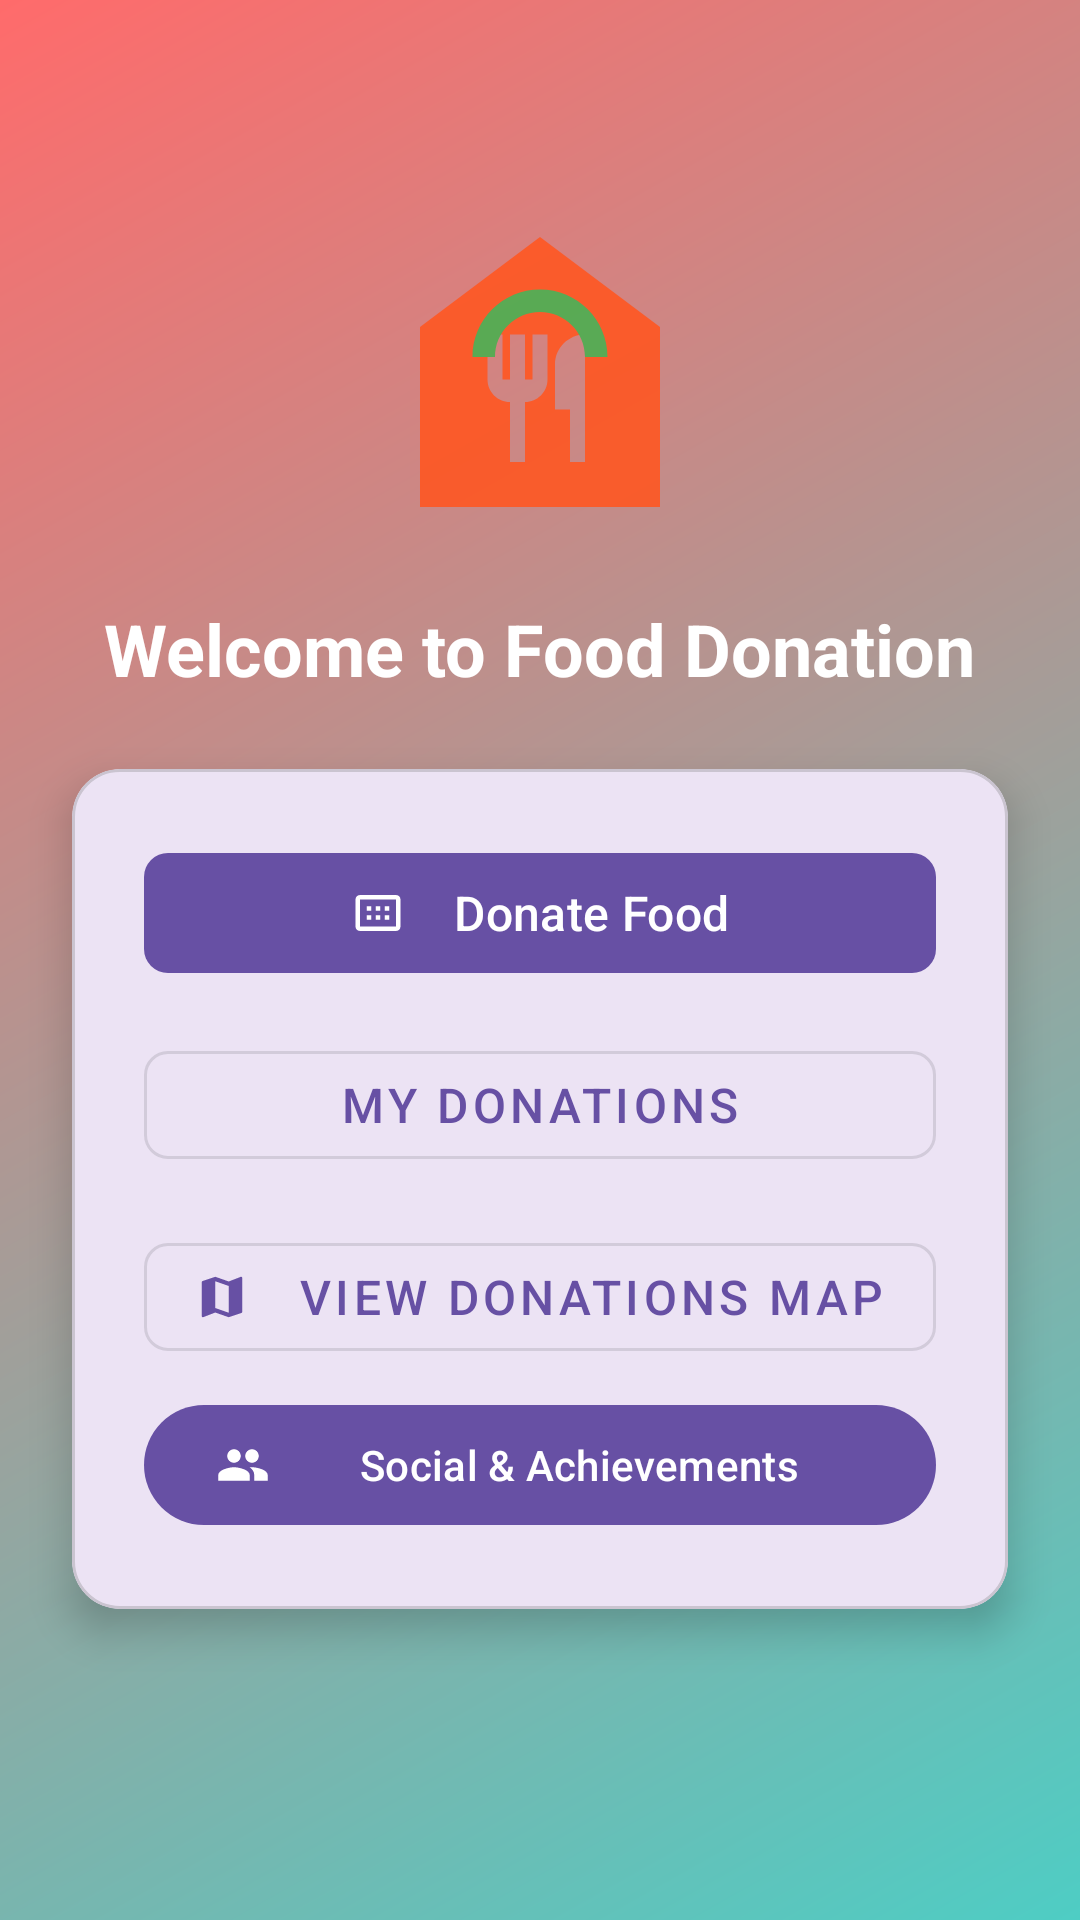

Produce the Android XML layout that renders to this screen, including the resource entries it uses.
<!-- AndroidManifest.xml: application theme Theme.FoodieApp -->
<!-- res/layout/fragment_home_donation.xml -->
<?xml version="1.0" encoding="utf-8"?>
<androidx.constraintlayout.widget.ConstraintLayout xmlns:android="http://schemas.android.com/apk/res/android"
    xmlns:app="http://schemas.android.com/apk/res-auto"
    android:layout_width="match_parent"
    android:layout_height="match_parent"
    android:background="@drawable/gradient_background">

    <ImageView
        android:id="@+id/logoImageView"
        android:layout_width="120dp"
        android:layout_height="120dp"
        android:layout_marginTop="64dp"
        android:alpha="0.9"
        android:src="@drawable/ic_food_donation_logo"
        app:layout_constraintEnd_toEndOf="parent"
        app:layout_constraintStart_toStartOf="parent"
        app:layout_constraintTop_toTopOf="parent"
        android:contentDescription="Food Donation Logo" />

    <TextView
        android:id="@+id/welcomeTextView"
        android:layout_width="wrap_content"
        android:layout_height="wrap_content"
        android:layout_marginTop="16dp"
        android:text="Welcome to Food Donation"
        android:textColor="@android:color/white"
        android:textSize="24sp"
        android:textStyle="bold"
        android:elevation="4dp"
        app:layout_constraintEnd_toEndOf="parent"
        app:layout_constraintStart_toStartOf="parent"
        app:layout_constraintTop_toBottomOf="@id/logoImageView" />

    <com.google.android.material.card.MaterialCardView
        android:layout_width="match_parent"
        android:layout_height="wrap_content"
        android:layout_margin="24dp"
        app:cardCornerRadius="16dp"
        app:cardElevation="8dp"
        app:layout_constraintTop_toBottomOf="@id/welcomeTextView">

        <LinearLayout
            android:layout_width="match_parent"
            android:layout_height="wrap_content"
            android:orientation="vertical"
            android:padding="24dp">

            <com.google.android.material.button.MaterialButton
                android:id="@+id/donateButton"
                android:layout_width="match_parent"
                android:layout_height="wrap_content"
                android:text="Donate Food"
                android:textSize="16sp"
                app:cornerRadius="8dp"
                app:icon="@drawable/ic_donate"
                app:iconGravity="textStart"
                app:iconPadding="16dp" />

            <com.google.android.material.button.MaterialButton
                android:id="@+id/myDonationsButton"
                style="@style/Widget.MaterialComponents.Button.OutlinedButton"
                android:layout_width="match_parent"
                android:layout_height="wrap_content"
                android:layout_marginTop="16dp"
                android:text="My Donations"
                android:textSize="16sp"
                app:cornerRadius="8dp"
                app:icon="@drawable/ic_history"
                app:iconGravity="textStart"
                app:iconPadding="16dp" />

            <com.google.android.material.button.MaterialButton
                android:id="@+id/mapButton"
                style="@style/Widget.MaterialComponents.Button.OutlinedButton"
                android:layout_width="match_parent"
                android:layout_height="wrap_content"
                android:layout_marginTop="16dp"
                android:text="View Donations Map"
                android:textSize="16sp"
                app:cornerRadius="8dp"
                app:icon="@drawable/ic_map"
                app:iconGravity="textStart"
                app:iconPadding="16dp" />

            <com.google.android.material.button.MaterialButton
                android:id="@+id/socialButton"
                android:layout_width="match_parent"
                android:layout_height="wrap_content"
                android:layout_marginTop="8dp"
                android:text="Social &amp; Achievements"
                app:icon="@drawable/ic_social"
                app:layout_constraintTop_toBottomOf="@id/myDonationsButton" />

        </LinearLayout>
    </com.google.android.material.card.MaterialCardView>

</androidx.constraintlayout.widget.ConstraintLayout>
<!-- resources referenced by this layout -->
<resources>
  <!-- drawable gradient_background (drawable) -->
  <?xml version="1.0" encoding="utf-8"?>
  <shape xmlns:android="http://schemas.android.com/apk/res/android">
      <gradient
          android:angle="135"
          android:endColor="#FF6B6B"
          android:startColor="#4ECDC4"
          android:type="linear" />
  </shape>
  <!-- drawable ic_donate (drawable) -->
  <?xml version="1.0" encoding="utf-8"?>
  <vector xmlns:android="http://schemas.android.com/apk/res/android"
      android:width="24dp"
      android:height="24dp"
      android:viewportWidth="24"
      android:viewportHeight="24"
      android:tint="?attr/colorControlNormal">
      <path
          android:fillColor="@android:color/white"
          android:pathData="M11,9h2v2h-2zM15,9h2v2h-2zM7,9h2v2h-2zM20,4H4c-1.1,0 -2,0.9 -2,2v12c0,1.1 0.9,2 2,2h16c1.1,0 2,-0.9 2,-2L22,6c0,-1.1 -0.9,-2 -2,-2zM20,18H4L4,6h16v12zM11,13h2v2h-2zM15,13h2v2h-2zM7,13h2v2h-2z"/>
  </vector>
  <!-- drawable ic_food_donation_logo (drawable) -->
  <?xml version="1.0" encoding="utf-8"?>
  <vector xmlns:android="http://schemas.android.com/apk/res/android"
      android:width="24dp"
      android:height="24dp"
      android:viewportWidth="24"
      android:viewportHeight="24">
      <path
          android:fillColor="#FF5722"
          android:pathData="M12,3L4,9v12h16V9L12,3zM12.5,12.5c0,0.83-0.67,1.5-1.5,1.5v4h-1v-4c-0.83,0-1.5-0.67-1.5-1.5v-3h1v3H10v-3h1v3h0.5v-3h1V12.5zM15,18h-1v-3.5h-1v-3c0-1.1,0.9-2,2-2V18z"/>
      <path
          android:fillColor="#4CAF50"
          android:pathData="M12,6.5c-2.49,0-4.5,2.01-4.5,4.5h1.5c0-1.66,1.34-3,3-3s3,1.34,3,3h1.5C16.5,8.51,14.49,6.5,12,6.5z"/>
  </vector>
  <!-- drawable ic_map (drawable) -->
  <?xml version="1.0" encoding="utf-8"?>
  <vector xmlns:android="http://schemas.android.com/apk/res/android"
      android:width="24dp"
      android:height="24dp"
      android:viewportWidth="24"
      android:viewportHeight="24"
      android:tint="?attr/colorControlNormal">
      <path
          android:fillColor="@android:color/white"
          android:pathData="M20.5,3l-0.16,0.03L15,5.1L9,3L3.36,4.9c-0.21,0.07 -0.36,0.25 -0.36,0.48V20.5c0,0.28 0.22,0.5 0.5,0.5l0.16,-0.03L9,18.9l6,2.1l5.64,-1.9c0.21,-0.07 0.36,-0.25 0.36,-0.48V3.5c0,-0.28 -0.22,-0.5 -0.5,-0.5zM15,19l-6,-2.11V5l6,2.11V19z"/>
  </vector>
  <!-- drawable ic_social (drawable) -->
  <?xml version="1.0" encoding="utf-8"?>
  <vector xmlns:android="http://schemas.android.com/apk/res/android"
      android:width="24dp"
      android:height="24dp"
      android:viewportWidth="24"
      android:viewportHeight="24">
      <path
          android:fillColor="#000000"
          android:pathData="M16,11c1.66,0 2.99,-1.34 2.99,-3S17.66,5 16,5c-1.66,0 -3,1.34 -3,3s1.34,3 3,3zM8,11c1.66,0 2.99,-1.34 2.99,-3S9.66,5 8,5C6.34,5 5,6.34 5,8s1.34,3 3,3zM8,13c-2.33,0 -7,1.17 -7,3.5V19h14v-2.5c0,-2.33 -4.67,-3.5 -7,-3.5zM16,13c-0.29,0 -0.62,0.02 -0.97,0.05 1.16,0.84 1.97,1.97 1.97,3.45V19h6v-2.5c0,-2.33 -4.67,-3.5 -7,-3.5z" />
  </vector>
  <style name="Theme.FoodieApp" parent="Base.Theme.FoodieApp" />
  <style name="Base.Theme.FoodieApp" parent="Theme.Material3.DayNight.NoActionBar">
      </style>
</resources>
